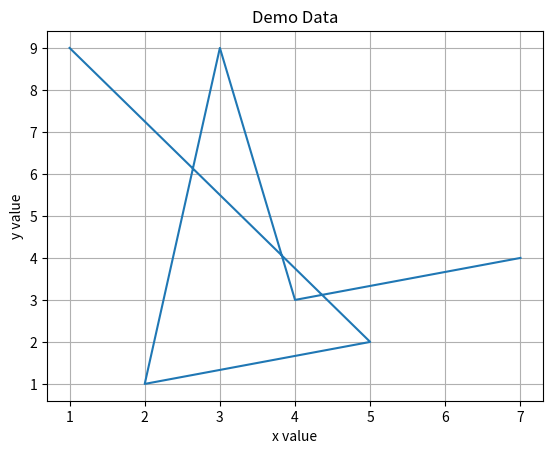

This chart was generated by the following Python code:
import numpy as np
import matplotlib.pyplot as plt

x = np.array([1,5,2,3,4,7])
y = np.array([9,2,1,9,3,4])

plt.title("Demo Data")
plt.xlabel("x value")
plt.ylabel("y value")

plt.plot(x, y)

plt.grid()

plt.show()